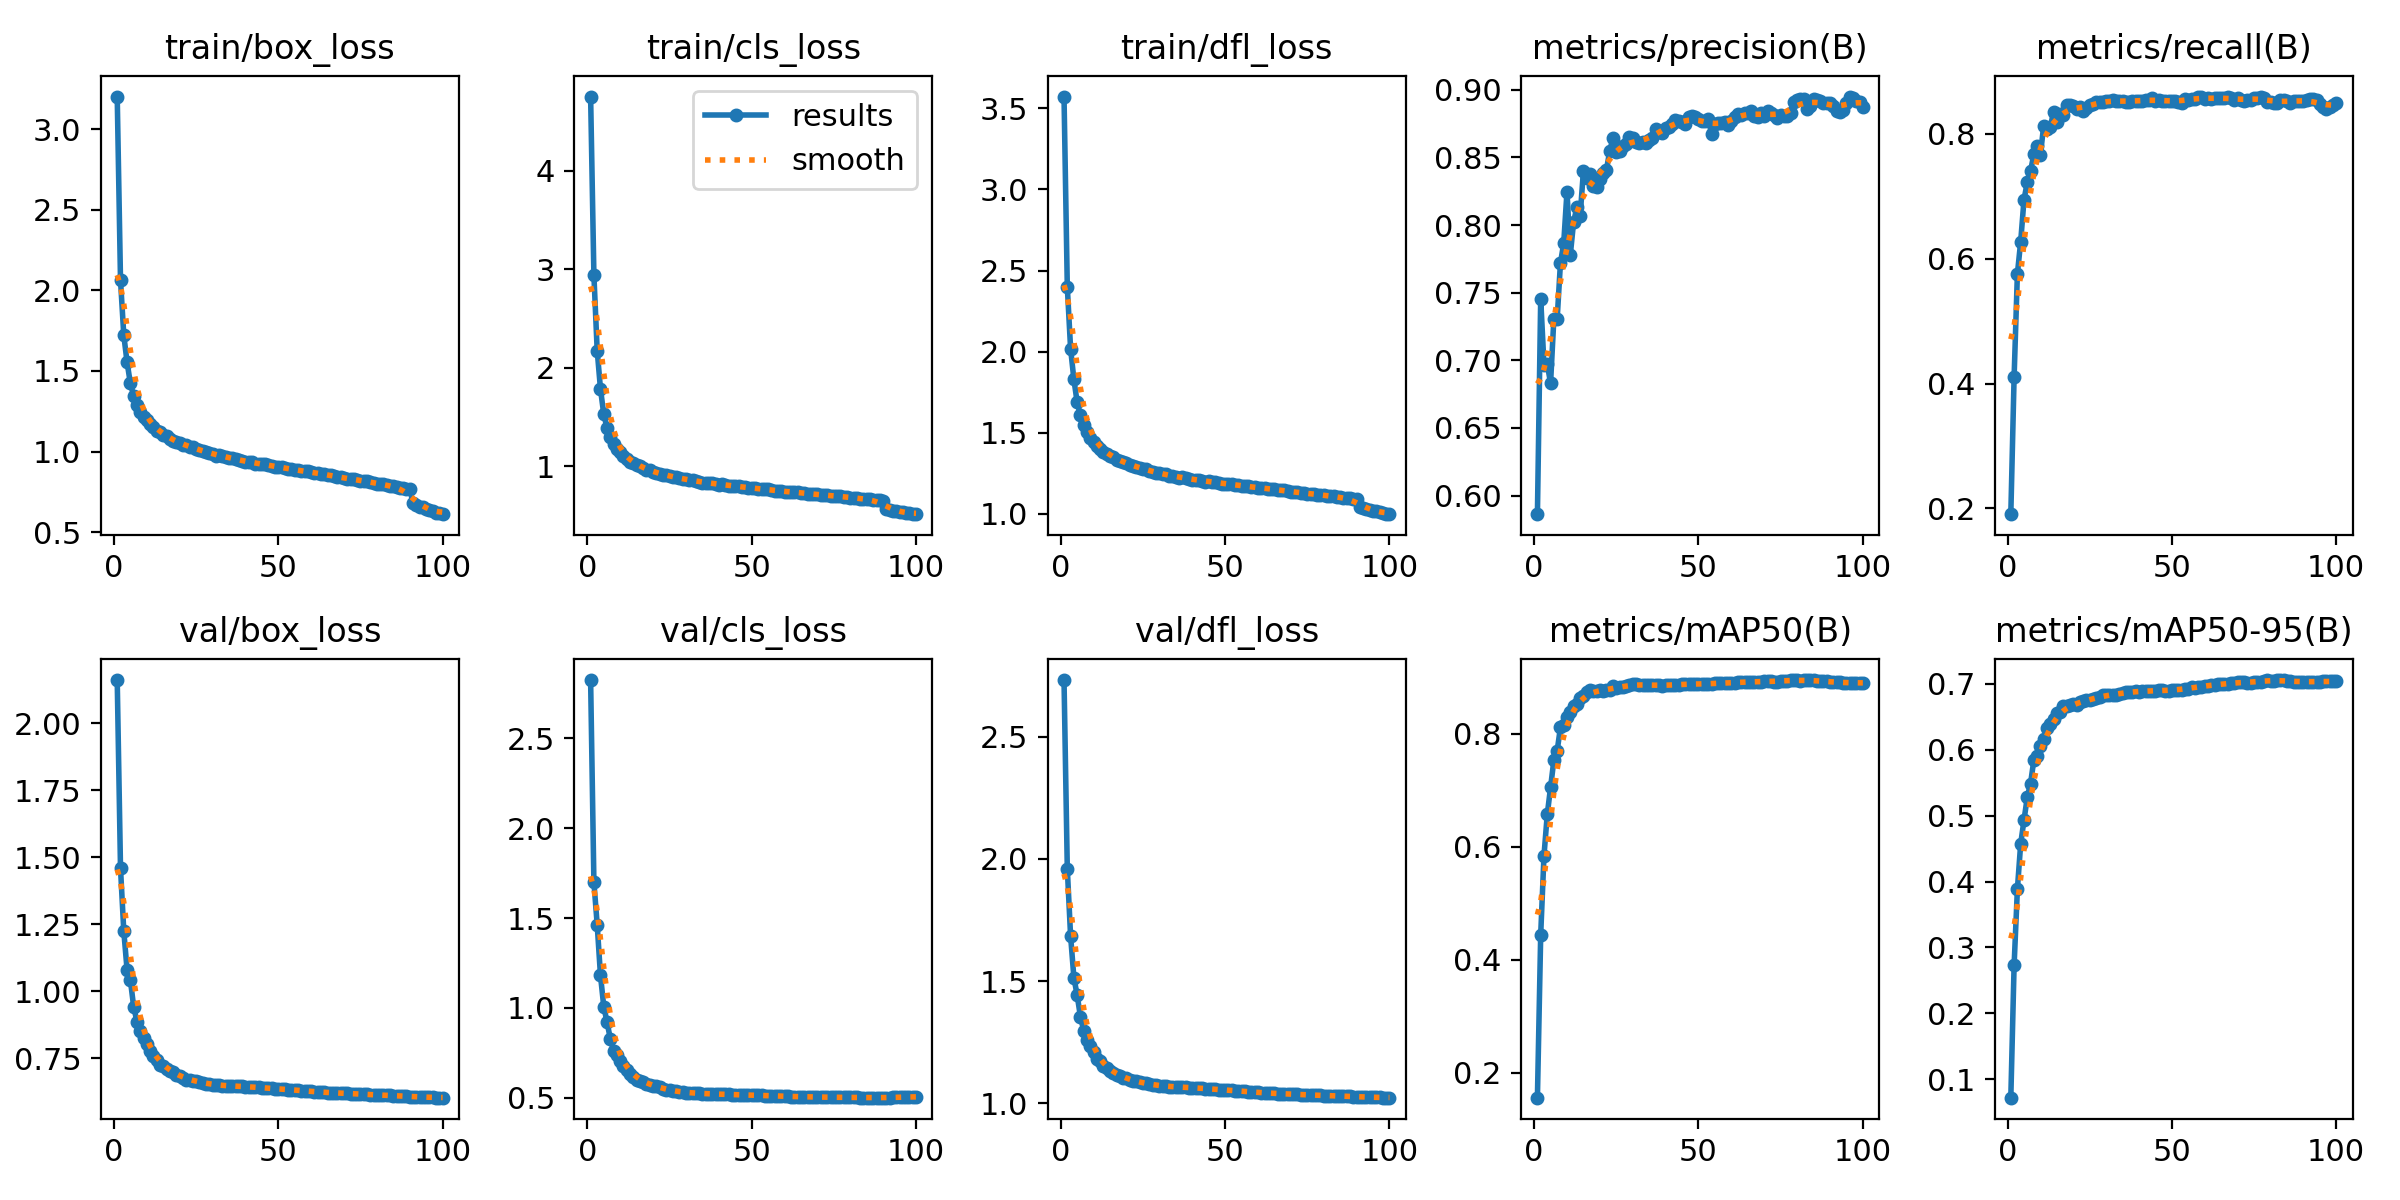

Source data for this figure (header and first rows):
epoch, time, train/box_loss, train/cls_loss, train/dfl_loss, metrics/precision(B), metrics/recall(B), metrics/mAP50(B), metrics/mAP50-95(B), val/box_loss, val/cls_loss, val/dfl_loss, lr/pg0, lr/pg1, lr/pg2
1, 490.4, 3.203, 4.75, 3.573, 0.5862, 0.1906, 0.1555, 0.07189, 2.161, 2.825, 2.731, 0.003333, 0.003333, 0.003333
2, 916.6, 2.064, 2.938, 2.399, 0.7455, 0.4103, 0.4442, 0.2727, 1.46, 1.7, 1.959, 0.0066, 0.0066, 0.0066
3, 1350, 1.722, 2.175, 2.018, 0.6965, 0.5756, 0.5842, 0.3884, 1.224, 1.464, 1.685, 0.009802, 0.009802, 0.009802
4, 1776, 1.554, 1.786, 1.829, 0.6972, 0.6273, 0.657, 0.4572, 1.08, 1.181, 1.515, 0.009703, 0.009703, 0.009703
5, 2197, 1.423, 1.529, 1.687, 0.683, 0.694, 0.7047, 0.4928, 1.042, 1.008, 1.442, 0.009604, 0.009604, 0.009604
6, 2614, 1.346, 1.39, 1.607, 0.7307, 0.7227, 0.7527, 0.5277, 0.9433, 0.921, 1.354, 0.009505, 0.009505, 0.009505
7, 3030, 1.291, 1.298, 1.547, 0.7303, 0.7403, 0.7692, 0.5488, 0.8876, 0.8285, 1.297, 0.009406, 0.009406, 0.009406
8, 3442, 1.248, 1.228, 1.504, 0.7717, 0.7674, 0.8108, 0.584, 0.8524, 0.7627, 1.26, 0.009307, 0.009307, 0.009307
9, 3857, 1.215, 1.175, 1.469, 0.7865, 0.7805, 0.8155, 0.5912, 0.8267, 0.7371, 1.235, 0.009208, 0.009208, 0.009208
10, 4272, 1.196, 1.144, 1.443, 0.8248, 0.7665, 0.8301, 0.6052, 0.8032, 0.705, 1.209, 0.009109, 0.009109, 0.009109
11, 4691, 1.172, 1.108, 1.42, 0.7778, 0.8131, 0.8385, 0.616, 0.7758, 0.6784, 1.18, 0.00901, 0.00901, 0.00901
12, 5102, 1.154, 1.078, 1.401, 0.802, 0.8079, 0.8497, 0.6333, 0.7602, 0.6538, 1.172, 0.008911, 0.008911, 0.008911
13, 5520, 1.13, 1.049, 1.382, 0.8132, 0.8108, 0.8527, 0.6385, 0.7428, 0.6347, 1.153, 0.008812, 0.008812, 0.008812
14, 5936, 1.122, 1.034, 1.369, 0.8068, 0.8353, 0.8629, 0.6472, 0.7271, 0.6152, 1.143, 0.008713, 0.008713, 0.008713
15, 6350, 1.105, 1.014, 1.355, 0.84, 0.8197, 0.8668, 0.6552, 0.7198, 0.6016, 1.132, 0.008614, 0.008614, 0.008614
16, 6765, 1.096, 1.004, 1.349, 0.8345, 0.8318, 0.8731, 0.658, 0.7115, 0.5963, 1.126, 0.008515, 0.008515, 0.008515
17, 7188, 1.078, 0.9841, 1.334, 0.8378, 0.8305, 0.8772, 0.6669, 0.7042, 0.5887, 1.118, 0.008416, 0.008416, 0.008416
18, 7609, 1.068, 0.9629, 1.325, 0.8288, 0.8467, 0.8757, 0.6659, 0.6979, 0.5778, 1.111, 0.008317, 0.008317, 0.008317
19, 8018, 1.062, 0.9593, 1.318, 0.8281, 0.8465, 0.8749, 0.6681, 0.6871, 0.5707, 1.105, 0.008218, 0.008218, 0.008218
20, 8438, 1.052, 0.9463, 1.313, 0.8338, 0.8444, 0.8773, 0.6692, 0.6842, 0.5672, 1.102, 0.008119, 0.008119, 0.008119
21, 8854, 1.041, 0.9361, 1.299, 0.8387, 0.8398, 0.8751, 0.6687, 0.6764, 0.5659, 1.096, 0.00802, 0.00802, 0.00802
22, 9266, 1.039, 0.928, 1.295, 0.8408, 0.8427, 0.8767, 0.6732, 0.6709, 0.5588, 1.092, 0.007921, 0.007921, 0.007921
23, 9678, 1.027, 0.9141, 1.287, 0.8547, 0.8362, 0.8765, 0.674, 0.6694, 0.551, 1.09, 0.007822, 0.007822, 0.007822
24, 10089, 1.026, 0.9119, 1.284, 0.8645, 0.8415, 0.8837, 0.6751, 0.6668, 0.5435, 1.087, 0.007723, 0.007723, 0.007723
25, 10503, 1.014, 0.9015, 1.275, 0.8539, 0.8461, 0.8814, 0.6761, 0.6643, 0.5408, 1.083, 0.007624, 0.007624, 0.007624
26, 10919, 1.011, 0.8966, 1.273, 0.855, 0.8483, 0.8816, 0.6772, 0.6633, 0.5391, 1.082, 0.007525, 0.007525, 0.007525
27, 11330, 1.004, 0.8894, 1.266, 0.8587, 0.8507, 0.8823, 0.6785, 0.6597, 0.5364, 1.079, 0.007426, 0.007426, 0.007426
28, 11742, 0.9995, 0.881, 1.259, 0.8596, 0.8508, 0.8847, 0.6804, 0.6563, 0.5326, 1.076, 0.007327, 0.007327, 0.007327
29, 12161, 0.9903, 0.8721, 1.253, 0.8649, 0.8514, 0.8863, 0.6827, 0.6536, 0.5309, 1.074, 0.007228, 0.007228, 0.007228
30, 12579, 0.9848, 0.869, 1.25, 0.8647, 0.8526, 0.8872, 0.6824, 0.6518, 0.529, 1.072, 0.007129, 0.007129, 0.007129
31, 13001, 0.9751, 0.86, 1.242, 0.8611, 0.8526, 0.8869, 0.6838, 0.6506, 0.5273, 1.071, 0.00703, 0.00703, 0.00703
32, 13413, 0.9803, 0.8596, 1.244, 0.8607, 0.8541, 0.8868, 0.6833, 0.6496, 0.5268, 1.07, 0.006931, 0.006931, 0.006931
33, 13826, 0.971, 0.8559, 1.235, 0.8611, 0.8529, 0.8865, 0.6838, 0.6485, 0.5257, 1.069, 0.006832, 0.006832, 0.006832
34, 14237, 0.9671, 0.8452, 1.231, 0.8605, 0.8535, 0.8859, 0.6849, 0.6482, 0.525, 1.069, 0.006733, 0.006733, 0.006733
35, 14657, 0.9609, 0.8369, 1.228, 0.8629, 0.8524, 0.8859, 0.6861, 0.648, 0.524, 1.068, 0.006634, 0.006634, 0.006634
36, 15075, 0.9593, 0.8374, 1.223, 0.8643, 0.8518, 0.8855, 0.6872, 0.647, 0.5233, 1.067, 0.006535, 0.006535, 0.006535
37, 15490, 0.9533, 0.8342, 1.226, 0.871, 0.8512, 0.8852, 0.6883, 0.6466, 0.5223, 1.067, 0.006436, 0.006436, 0.006436
38, 15896, 0.9462, 0.8298, 1.221, 0.869, 0.8525, 0.8859, 0.6881, 0.646, 0.5214, 1.066, 0.006337, 0.006337, 0.006337
39, 16307, 0.9432, 0.8213, 1.215, 0.8683, 0.8533, 0.885, 0.6887, 0.6453, 0.521, 1.065, 0.006238, 0.006238, 0.006238
40, 16728, 0.9383, 0.8167, 1.209, 0.8716, 0.8534, 0.8852, 0.6882, 0.6446, 0.5203, 1.064, 0.006139, 0.006139, 0.006139
41, 17144, 0.9368, 0.8213, 1.211, 0.8723, 0.853, 0.8854, 0.6888, 0.6441, 0.5199, 1.063, 0.00604, 0.00604, 0.00604
42, 17561, 0.9353, 0.814, 1.206, 0.8745, 0.8538, 0.8863, 0.689, 0.6434, 0.5195, 1.063, 0.005941, 0.005941, 0.005941
43, 17979, 0.9255, 0.8064, 1.203, 0.8775, 0.8541, 0.8862, 0.6894, 0.6428, 0.5188, 1.062, 0.005842, 0.005842, 0.005842
44, 18395, 0.9238, 0.8029, 1.197, 0.8772, 0.8571, 0.8863, 0.6889, 0.6419, 0.5181, 1.061, 0.005743, 0.005743, 0.005743
45, 18804, 0.9229, 0.8021, 1.2, 0.8759, 0.853, 0.8871, 0.6898, 0.641, 0.5177, 1.06, 0.005644, 0.005644, 0.005644
46, 19218, 0.9217, 0.7974, 1.198, 0.8748, 0.8542, 0.8874, 0.6908, 0.6401, 0.5168, 1.059, 0.005545, 0.005545, 0.005545
47, 19628, 0.9155, 0.796, 1.195, 0.8796, 0.8532, 0.8883, 0.6903, 0.6388, 0.5162, 1.058, 0.005446, 0.005446, 0.005446
48, 20045, 0.9109, 0.787, 1.19, 0.8803, 0.8532, 0.8883, 0.6898, 0.6378, 0.5155, 1.057, 0.005347, 0.005347, 0.005347
49, 20459, 0.9067, 0.7817, 1.185, 0.8795, 0.8528, 0.8878, 0.6889, 0.637, 0.5151, 1.056, 0.005248, 0.005248, 0.005248
50, 20871, 0.9024, 0.7808, 1.183, 0.8782, 0.8523, 0.8874, 0.6907, 0.636, 0.5148, 1.055, 0.005149, 0.005149, 0.005149
51, 21282, 0.9035, 0.7792, 1.183, 0.8769, 0.8525, 0.8874, 0.6907, 0.6354, 0.514, 1.054, 0.00505, 0.00505, 0.00505
52, 21703, 0.8971, 0.7755, 1.182, 0.8769, 0.8516, 0.8885, 0.6915, 0.6348, 0.5138, 1.053, 0.004951, 0.004951, 0.004951
53, 22115, 0.8944, 0.7704, 1.176, 0.878, 0.8501, 0.8878, 0.6911, 0.6338, 0.5133, 1.052, 0.004852, 0.004852, 0.004852
54, 22529, 0.8921, 0.7694, 1.177, 0.867, 0.8568, 0.8879, 0.6924, 0.6329, 0.5127, 1.051, 0.004753, 0.004753, 0.004753
55, 22940, 0.8867, 0.7678, 1.172, 0.8745, 0.8538, 0.8893, 0.6929, 0.632, 0.5117, 1.05, 0.004654, 0.004654, 0.004654
56, 23357, 0.8826, 0.7618, 1.169, 0.8755, 0.8558, 0.8899, 0.6946, 0.6312, 0.5112, 1.049, 0.004555, 0.004555, 0.004555
57, 23776, 0.8793, 0.7558, 1.169, 0.8755, 0.8565, 0.8893, 0.6945, 0.63, 0.5107, 1.048, 0.004456, 0.004456, 0.004456
58, 24197, 0.8784, 0.7512, 1.166, 0.8759, 0.8588, 0.8891, 0.6955, 0.6291, 0.5102, 1.047, 0.004357, 0.004357, 0.004357
59, 24613, 0.8763, 0.7527, 1.164, 0.8736, 0.8595, 0.8891, 0.6958, 0.6278, 0.5094, 1.046, 0.004258, 0.004258, 0.004258
60, 25029, 0.8704, 0.7422, 1.158, 0.8769, 0.8555, 0.89, 0.6974, 0.6268, 0.5088, 1.045, 0.004159, 0.004159, 0.004159
... 40 more rows
